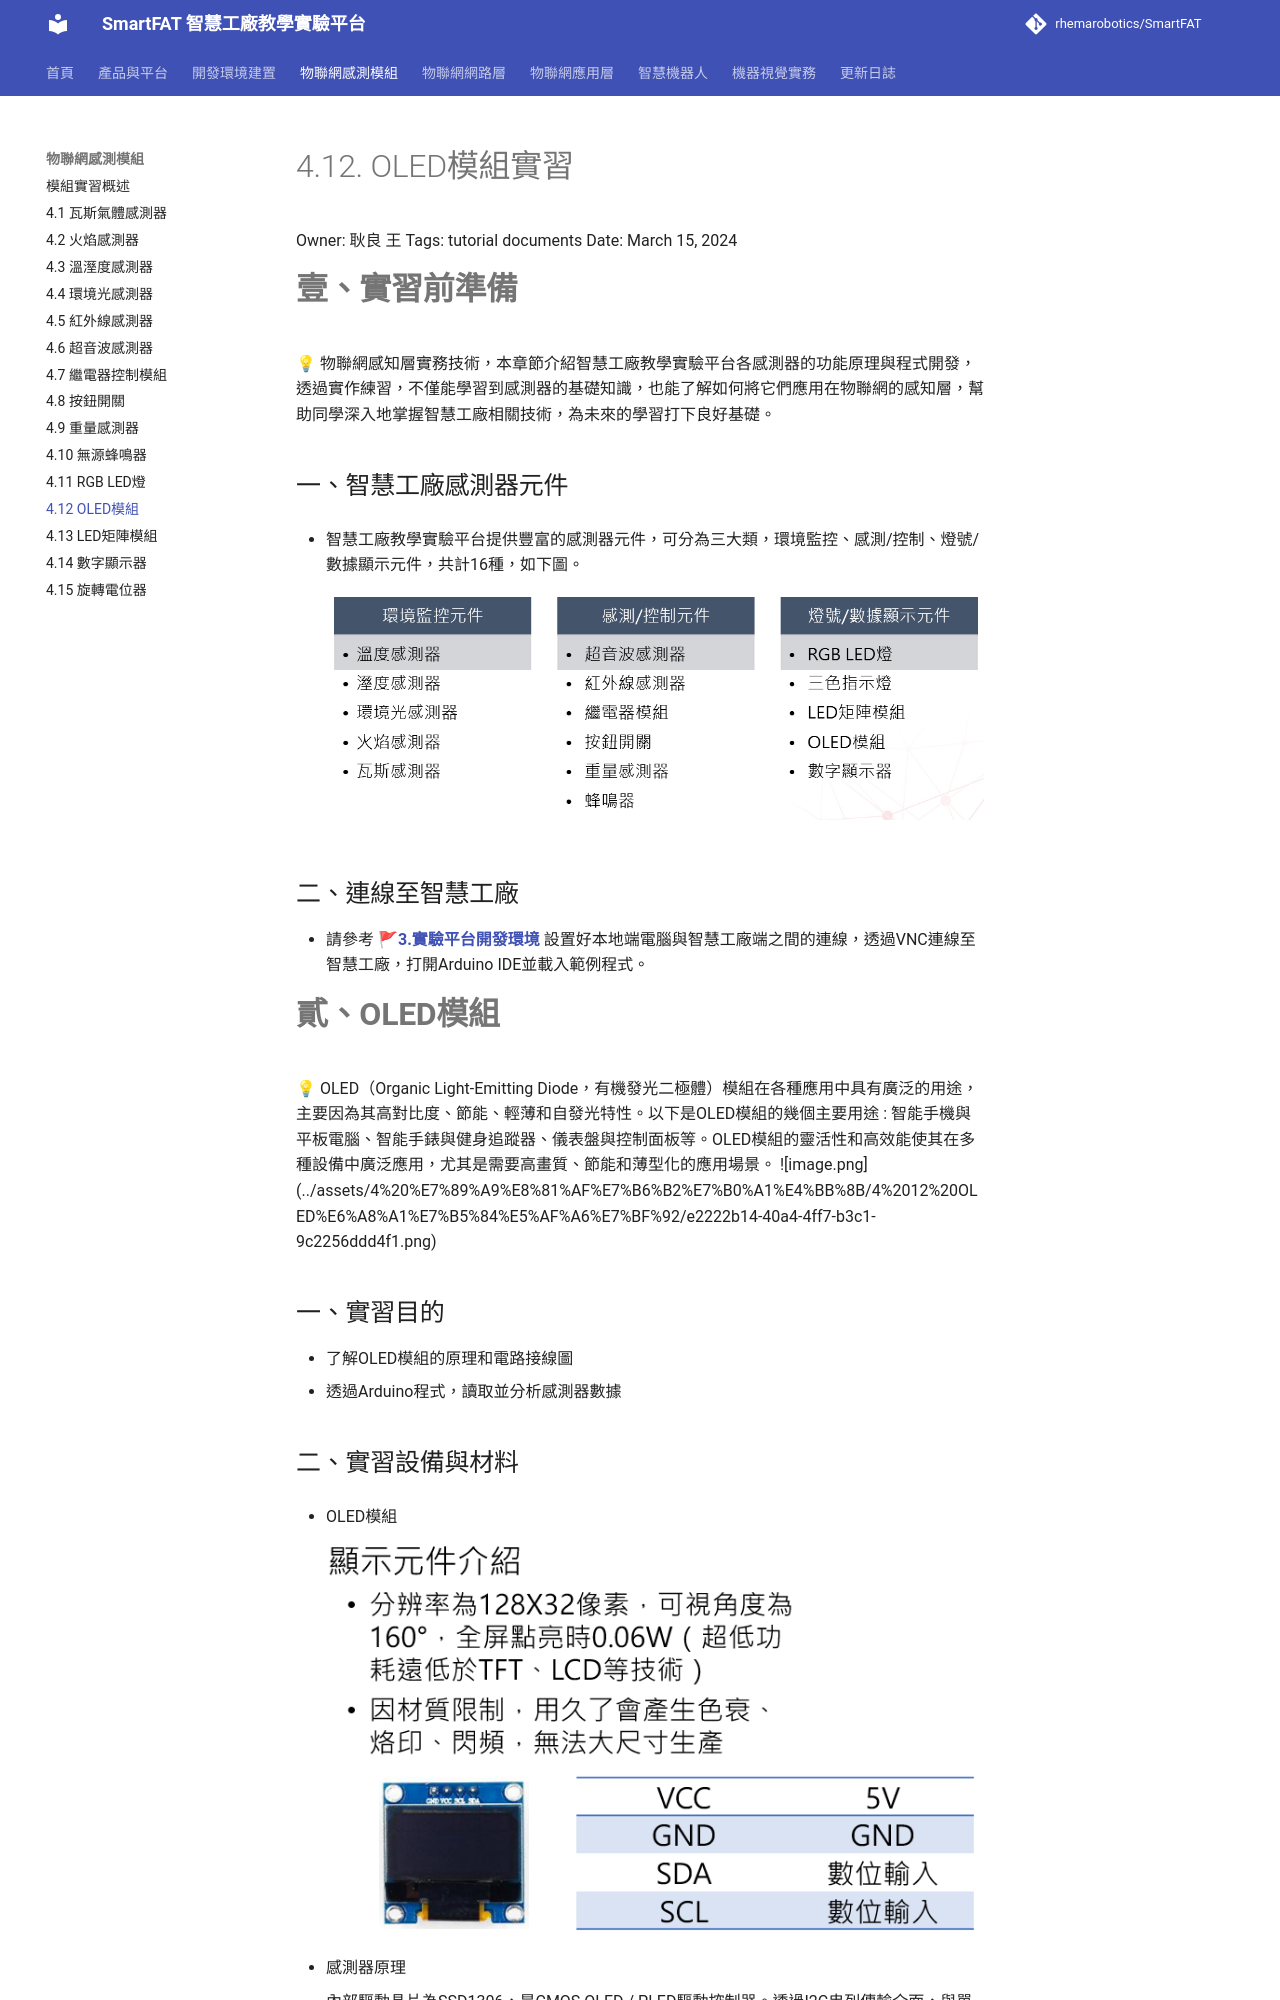

repository: rhemarobotics/SmartFAT · page: modules/oled-module/index.html · generator: mkdocs

# 4.12. OLED模組實習

Owner: 耿良 王
Tags: tutorial documents
Date: March 15, 2024

# **壹、實習前準備**

<aside>
💡 物聯網感知層實務技術，本章節介紹智慧工廠教學實驗平台各感測器的功能原理與程式開發，透過實作練習，不僅能學習到感測器的基礎知識，也能了解如何將它們應用在物聯網的感知層，幫助同學深入地掌握智慧工廠相關技術，為未來的學習打下良好基礎。

</aside>

## 一、智慧工廠感測器元件

- 智慧工廠教學實驗平台提供豐富的感測器元件，可分為三大類，環境監控、感測/控制、燈號/數據顯示元件，共計16種，如下圖。
    
    ![](../assets/4%20%E7%89%A9%E8%81%AF%E7%B6%B2%E7%B0%A1%E4%BB%8B/4%201%20%E7%93%A6%E6%96%AF%E6%B0%A3%E9%AB%94%E6%84%9F%E6%B8%AC%E5%99%A8%E5%AF%A6%E7%BF%92/image9.png)
    

## 二、連線至智慧工廠

- 請參考 🚩[**3.實驗平台開發環境**](../development/setup.md) 設置好本地端電腦與智慧工廠端之間的連線，透過VNC連線至智慧工廠，打開Arduino IDE並載入範例程式。

# **貳、OLED模組**

<aside>
💡

OLED（Organic Light-Emitting Diode，有機發光二極體）模組在各種應用中具有廣泛的用途，主要因為其高對比度、節能、輕薄和自發光特性。以下是OLED模組的幾個主要用途 : 智能手機與平板電腦、智能手錶與健身追蹤器、儀表盤與控制面板等。OLED模組的靈活性和高效能使其在多種設備中廣泛應用，尤其是需要高畫質、節能和薄型化的應用場景。

![image.png](../assets/4%20%E7%89%A9%E8%81%AF%E7%B6%B2%E7%B0%A1%E4%BB%8B/4%2012%20OLED%E6%A8%A1%E7%B5%84%E5%AF%A6%E7%BF%92/e2222b14-40a4-4ff7-b3c1-9c2256ddd4f1.png)

</aside>

## 一、實習目的

- 了解OLED模組的原理和電路接線圖
- 透過Arduino程式，讀取並分析感測器數據

## 二、實習設備與材料

- OLED模組
    
    ![image.png](../assets/4%20%E7%89%A9%E8%81%AF%E7%B6%B2%E7%B0%A1%E4%BB%8B/4%2012%20OLED%E6%A8%A1%E7%B5%84%E5%AF%A6%E7%BF%92/image.png)
    
- 感測器原理
    
    內部驅動晶片為SSD1306，是CMOS OLED / PLED驅動控制器。透過I2C串列傳輸介面，與單晶片處理器作雙向的資料轉換與傳輸。
    
- 元件內部電路圖
    
    ![image.png](../assets/4%20%E7%89%A9%E8%81%AF%E7%B6%B2%E7%B0%A1%E4%BB%8B/4%2012%20OLED%E6%A8%A1%E7%B5%84%E5%AF%A6%E7%BF%92/image%201.png)
    

## 三、實習步驟

- 打開Arduino IDE，載入 /ArduinoProjects/Programming/OledDisplay/OledDisplay.ino 檔案。
- 把顏色方塊放置於重量感測器上面。
